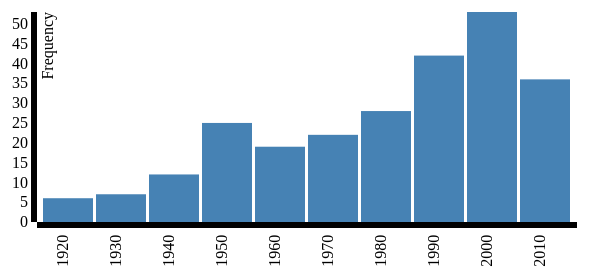
D3 v3 page, settled after 360 driven frames (6 s of simulated time); the page loaded 1 data file(s).


// ── MovieGraph.js
var margin = {top: 20, right: 20, bottom: 70, left: 40},
	width = 600 - margin.left - margin.right;
	height = 300 - margin.top - margin.bottom;

var x = d3.scale.ordinal().rangeRoundBands([0, width], .05);

var y = d3.scale.linear().range([height, 0]);

var xAxis = d3.svg.axis()
	.scale(x)
	.orient("bottom");

var yAxis = d3.svg.axis()
	.scale(y)
	.orient("left");

var svg = d3.select("body").append("svg")
	.attr("width", width + margin.left + margin.right)
	.attr("height", height + margin.top + margin.bottom)
	.append("g")
	.attr("transform", "translate(" + margin.left + "," + margin.top + ")");

d3.json("output.json", function(error, data){
	if(error) console.log("error!");

    data.forEach(function(d) {
        d.decade = d.decade;
        d.num = +d.num;
    });
	
  // scale the range of the data
  x.domain(data.map(function(d) { return d.decade; }));
  y.domain([0, d3.max(data, function(d) { return d.num; })]);

  // add axis
  svg.append("g")
      .attr("class", "xaxis")
      .attr("transform", "translate(0," + height + ")")
      .call(xAxis)
    .selectAll("text")
      .style("text-anchor", "end")
      .attr("dx", "-.8em")
      .attr("dy", "-.55em")
      .attr("transform", "rotate(-90)" );

  svg.append("g")
      .attr("class", "yaxis")
      .call(yAxis)
    .append("text")
      .attr("transform", "rotate(-90)")
      .attr("y", 5)
      .attr("dy", ".71em")
      .style("text-anchor", "end")
      .text("Frequency");

  svg.selectAll("bar")
      .data(data)
    .enter().append("rect")
      .attr("class", "bar")
      .attr("x", function(d) { return x(d.decade); })
      .attr("width", x.rangeBand())
      .attr("y", function(d) { return y(d.num); })
      .attr("height", function(d) { return height - y(d.num); });
});



### data: output.json
[
 {
  "decade": "1920",
  "num": 6
 },
 {
  "decade": "1930",
  "num": 7
 },
 {
  "decade": "1940",
  "num": 12
 },
 {
  "decade": "1950",
  "num": 25
 },
 {
  "decade": "1960",
  "num": 19
 },
 {
  "decade": "1970",
  "num": 22
 },
 {
  "decade": "1980",
  "num": 28
 },
 {
  "decade": "1990",
  "num": 42
 },
 "... 2 more items"
]